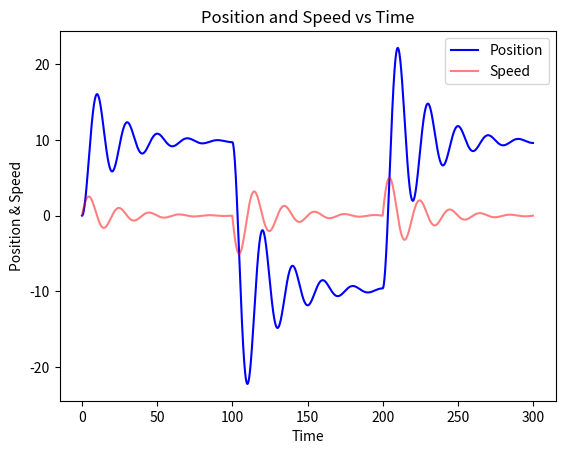

This chart was generated by the following Python code:
import numpy as np
import math as math
import matplotlib.pyplot as plt
# Mass Spring Damper System
# =========================
#
# --------------------------------
#       |       |
#       /     -----
#       \     |   |
#       / k   |---| d
#       \     | | |
#       |       |
#    ---------------- ---
#    |      m       |  |
#    ----------------  | p
#           |          |
#           | u        v
#           v
#

# Simulation of a first order euler approximation of a mass spring damper system

# System parameters
m = 10.0  # kg     mass
k = 1.0   # N/m    characteristic spring constant
d = 1.0   # N*s/m  characteristic damper constant


# Initial State
# The state of the mass spring damper system is composed of the position and speed of the mass m
# Create an initial state numpy array, at the position 0m and speed 0m/s. Feel free to test any other values later on
A = np.array([[0, 1], [-k/m, -d/m]])
B = np.array([[0, 1.0 / m]])
x0 = np.array([[0, 0]])



def input_u(t):
    """
    System input function
    The system input is the force that acts on the mass m
    Implement the function to return the gravitational force of the mass on the earth. To make the input a little bit
    more interesting invert the force every 100s. Feel free to play around with any other input.
    :param t: time in s
    :return: system input as numpy array
    """
    # TODO
    return None


def system_function(x_last, u, delta_t):
    """
    System function
    The system function computes the next state of the spring mass damper system given the last state, the current
    input and the time step size.
    :param x_last: System state x at previous time step
    :param u: System Input u at current time step
    :param delta_t: time step size
    :return: return next state
    """
    Ad = A.dot(delta_t) + np.identity(2)
    Bd = B.T * delta_t
    x_new = Ad.dot(x_last.T) + Bd.dot(u)
    return x_new


# Create time vector from 0s to 300s in 0.01s steps, to simulate the system
# TODO
t_vec = np.arange(0, 300, 0.1)

# Simulate system and create output vector x with all simulated states corresponding to the time vector t_vec
t_len = len(t_vec)
p = np.zeros(t_len)
p_dot = np.zeros(t_len)
iter = 0


for ti in t_vec:
    if math.floor(ti / 100) % 2 == 0:
        u = 9.81
    else:
        u = -9.81
    x0 = system_function(x0, u, 0.1).T
    p[iter] = x0[0][0]
    p_dot[iter] = x0[0][1]
    iter += 1


# Plot result
# Use two subplots to plot the position and the speed of the mass

fig, ax = plt.subplots()
ax.plot(t_vec, p, color='b', alpha=1.0)
ax.plot(t_vec, p_dot, color='r', alpha=0.5)
plt.title('Position and Speed vs Time')
plt.xlabel('Time')
plt.ylabel('Position & Speed')
plt.legend(('Position', 'Speed'))
plt.savefig('Position_and_speed_vs_time.png')
plt.show()
